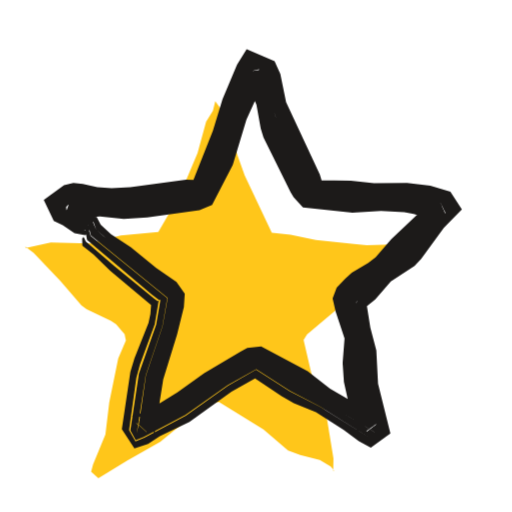
t = 0.00 s
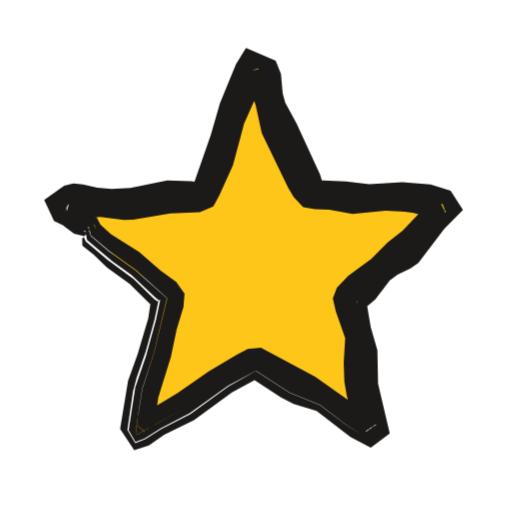
t = 0.53 s
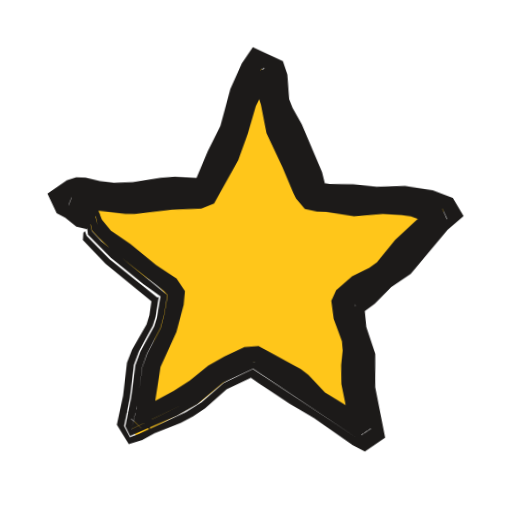
t = 1.04 s
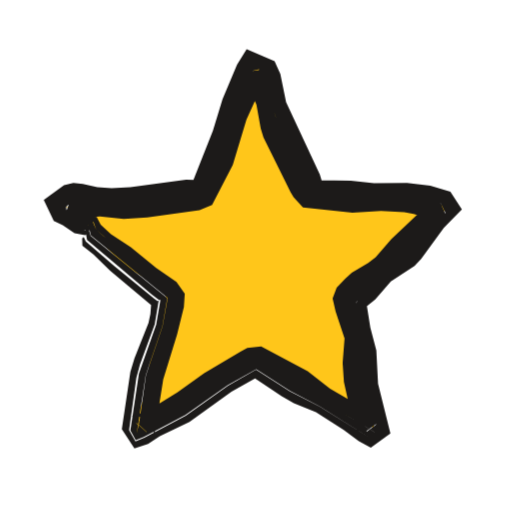
t = 1.51 s
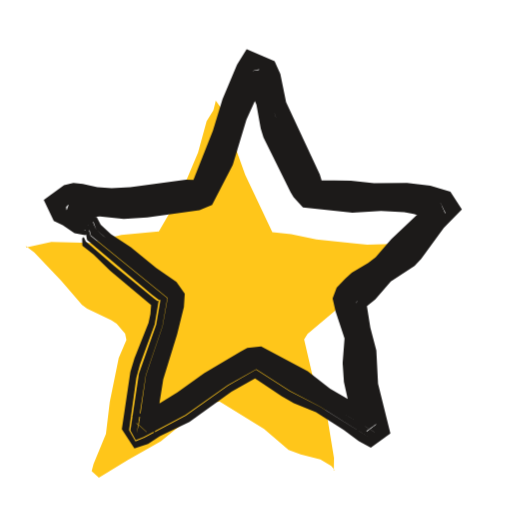
t = 2.09 s
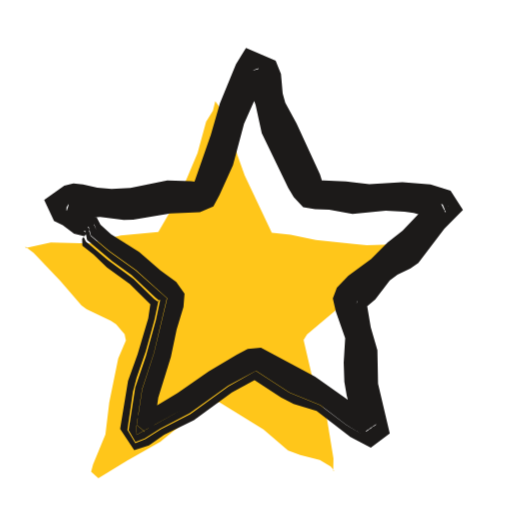
t = 2.57 s

The animated SVG that drew these frames (rendered in a browser with its animation timeline set to each time). Animation: 3 CSS @keyframes rules; one cycle of 3.04 s, repeats indefinitely.

<svg xmlns="http://www.w3.org/2000/svg" width="24" height="24" viewBox="0 0 24 24"><style>svg{--ai-spin:60deg}.ai-fill{animation:ai-fill 2600ms infinite}@keyframes ai-fill{0%,82%,100%{transform:translate(-1.9px,1.9px)}14%,70%{transform:translate(0,0)}}.ai-f1,.ai-f2{opacity:0}.ai-frame{animation:ai-boil 660ms steps(1,end) infinite}.ai-f1{animation-delay:-440ms}.ai-f2{animation-delay:-220ms}@keyframes ai-boil{0%{opacity:1}33.33%,100%{opacity:0}}.ai-target{transform-box:view-box;transform-origin:12px 12.5px;animation:ai-move 2600ms ease-in-out infinite}.ai-n1{animation-delay:70ms}.ai-n2{animation-delay:140ms}.ai-n3{animation-delay:210ms}@keyframes ai-move{0%,23.08%{transform:none}28.08%{transform:rotate(-12deg)}35.08%{transform:rotate(6deg)}43.08%,100%{transform:none}}@media (prefers-reduced-motion:reduce){*{animation:none!important}}</style><g class="ai-fill"><path d="M11.99 2.84l.27 .38 1.11 3.11 1.27 2.68 .88 .09 1.18 .25 1.79 .19 .6 .05 1.2-.03 .6 .05 .19 .06-1.14 .97-1.26 .84-1 1.13-1.39 1.17-.16 .25 .48 2.07 .58 1.41 .34 2.08-.01 .6 .04-.04-.16-.19-.51-.3-.92-.23-.57-.21-1.15-.99-2.07-1.28-.33 .01-1.26 .88-1.17 .97-1.57 .88-1.34 .83-.34-.31 .09-.34 .58-1.41 .18-1.5 .42-2.06 .36-.84-.06-.29-.4-.47-.25-.17-1.13-.54-.24-.17-.99-1.15-1.25-1.31-.4-.31 .03 .07 1.17-.25 1.81 .04 1.47-.37 1.76-.17 1.02-1.76 .82-1.94 .4-1.46 .32-.52z" fill="#FFC61A"/></g><g fill="#1C1A19" class="ai-target"><g class="ai-frame ai-f0"><path d="M4.12 10.88l-1.36-.8-.33-.59 .61-.39 .44-.08 1.56 .15 .66 .02 2.84-.36 .72 0 .9-2.14 .53-1.69 .78-1.82 .3-.54 .72 .39 .26 .61 .26 1.08 .22 .63 1.29 2.79 .23 .68 2.75 .11 1.33-.01 .65 .07 .65 .11 .9 .25 .28 .38-.74 .69-1.26 1.56-1.22 .95-1.29 1.2-.1 .07 .03-.11 .47 2.21 .13 1.77 .59 2.22-.45 .32-2.5-1.56-1.38-.7-1.59-1.02-1.31 .75-1.98 1.41-1.94 1.03-.42 .17-.3-.53 .34-2.44 .17-.64 .69-1.87 .19-1.13-.05 .04-.16-.12-1.88-1.53-1.33-1.15-.1-.22-.07 .08 .01 .33 .52 .41 .78 .77 1.86 1.56 .14 .11-.06-.31-.05 .66-.09 .43-.66 1.66-.19 .63-.4 2.69 .59 .9 .64-.21 .55-.36 1.39-.67 1.97-1.42 1.25-.7-.17 .01-.01 .05 1.28 .85 .57 .33 1.04 .42 1.3 .83 .71 .53 .56 .3 .92-.66-.58-2.34-.08-1.56-.28-1.06-.21-1.31-.12 .41 .05-.01 .51-.42 .73-.84 1.11-.73 .31-.32 1.06-1.46 .85-.86-.54-.83-.94-.29-1.09-.12-1.55 .01-1.09-.12-1.55-.02 .06 .05 .16 .07-.12-.39-1.58-3.39-.27-1.32-.27-.6-1.31-.57-.45 .73-.68 1.62-.45 1.48-.96 2.42 .1-.12-.4-.01-2.61 .35-.88 .05-.67-.05-.68-.15-.44-.04-.44 .1-.95 .69 .47 .99 .42 .2 .55 .37 .5 .09zM4.24 10.73l-.12-.19-1.13-.71-.22-.23 .31-.12 .87-.07 2 .12 3.53-.45 .84-1.84 .67-2.11 .97-2.19 .19 .24 .25 .61 .72 2.32 1.32 2.79 .14 .21 2.23 .13 2.21 .02 .65 .1 1.29 .32 .04-.03-.64 .53-1.31 1.51-2.17 1.86-.52 .51 .45 1.87 .08 1.57 .08 .65 .59 2.11-5.48-3.28-.22 .03-1.16 .65-2.18 1.51-2.11 1.13 .42-2.71 .78-2.3 .23-1.31-3.59-2.92-.3-.99-.02 .36 .15 .82 3.03 2.55 .34 .26 .07 0-.2 1.16-.81 2.3-.4 2.65 .25 .46 .38-.15 1.95-1.03 1.98-1.4 1.34-.74 1.59 1.02 1.37 .71 2.5 1.57 .45-.32-.58-2.22-.12-1.78-.48-2.2-.03 .12 .1-.06 1.29-1.21 1.22-.94 1.26-1.57 .74-.7-.29-.39-.89-.25-.66-.12-.65-.06-1.33 .01-2.74-.11-.23-.67-1.37-3.01-.4-1.5-.26-.61-.73-.4-.32 .56-.78 1.82-.52 1.69-.9 2.13-.71 0-2.84 .35-.66-.01-1.56-.16-.44 .08-.63 .4 .35 .62 .95 .57 .21 .1 .26 .03zM4.41 10.54l-.09-.23-.16-.15-.93-.6-.12 .33 1.32-.09 1.56 .11 3.31-.4 .42-.16 .95-1.96 .57-1.91 .89-2.01 .04-.19-.4 .06 .56 1.43 .31 1.31 1.33 2.78 .41 .56 2.17 .19 1.55-.04 .88 .04 1.9 .43-.25-.56-.65 .6-.74 .83-1.42 1.38-1.39 1.08-.34 .35-.12 .3 .48 1.77 .01 1.58 .11 .88 .58 1.97 .5-.36-.06-.05-2.28-1.33-1.1-.74-2.04-1.15-.46 .05-.26 .14-1.52 .89-1.81 1.25-.96 .55-.81 .36 .12 .04 .42 .39 .39-2.56 .69-2.1 .29-1.29 .04-.45-.29-.38-3.17-2.42-.33-.3-.4-.88-.11 .12 .26 1.04 3.6 2.93-.24 1.32-.78 2.31-.31 2.18-.12 .52 2.11-1.13 2.18-1.5 1.16-.66 .22-.02 5.49 3.27-.58-2.11-.16-2.22-.44-1.87 2.68-2.35 1.31-1.51 .64-.55-1.35-.31-.65-.1-2.21-.02-2.22-.13-1.44-2.99-.23-.62-.5-1.7-.25-.61-.22-.25-.9 2-.75 2.31-.83 1.83-3.52 .44-2-.12-.88 .07-.33 .14 .23 .26 1.13 .71 .23 .07zM4.6 10.32l-.22-.41-.58-.34-.35-.27 .04 .53-.34 .45 1.53-.14 1.12 .12 1.1-.07 2.45-.34 .59-.25 .97-1.87 .64-2.12 .91-2-1.04-.12 .6 1.42 .2 1.11 .13 .42 1.27 2.57 .14 .23 .44 .48 2.32 .25 1.34-.08 1.09 .06 .44 .08 .86 .27 .55 .07-.46-.9 .08-.23-2.08 1.97-.73 .84-.35 .27-.77 .46-.32 .29-.39 .41-.19 .51 .14 .61 .42 1.26-.09 1.15 .06 .89 .19 .86 .43 1.48 1.04-.75-.98-.5-1.33-.77-1.05-.82-2.18-1.16-.65 .07-.32 .17-1.7 1.01-1.26 .9-.93 .58-.58 .32-.63 .24 .35-.02 .73 .8 .4-2.53 .65-2.11 .32-1.28 .04-.62-.39-.56-.95-.65-1.19-.97-.93-.61-.48-.45-.22-.42-.2-.11 .04 .28 .17 .48 .67 .58 2.82 2.15 .29 .37-.04 .45-.3 1.28-.68 2.1-.4 2.57-.4-.37-.11-.04 1-.47 .96-.55 1.62-1.13 1.33-.79 .45-.25 .44-.05 2.04 1.16 1.09 .74 2.35 1.39-.45 .33-.41-1.35-.17-.64-.09-.66-.03-1.8-.48-1.75 .11-.28 .19-.18 .48-.45 1.06-.8 1.27-1.22 .89-.99 .64-.6 .24 .48-1.9-.42-.88-.04-1.55 .04-2.15-.18-.4-.55-1.32-2.78-.32-1.3-.55-1.44 .33-.08-.95 2.22-.57 1.91-.94 1.94-.4 .15-3.31 .4-1.55-.1-1.32 .08-.01-.14 .1-.11 .94 .6 .32 .3z"/></g><g class="ai-frame ai-f1"><path d="M4.14 10.85l-1.32-.83-.32-.51 .55-.35 .65-.15 2 .14 .66-.06 1.52-.26 1.39 0 1.1-2.53 .43-1.73 .59-1.42 .34-.59 .84 .44 .23 .62 .24 1.33 1.44 2.97 .23 .62 .04 .28 2.31 .11 1.55-.09 .66 .06 1.08 .22 .68 .22 .28 .39-.76 .67-1.73 2.03-1.82 1.59-.29 .19 0-.12 .16 .93 .4 1.26 .11 1.78 .54 2.23-.45 .34-.29-.14-5.17-3.18-1.36 .7-.99 .92-.73 .5-2.17 1.09-.41 .16-.29-.52 .23-1.33 .14-1.55 .21-.63 .61-1.22 .12-.42 .12-.94-.07 .02-2.28-1.71-1.12-1.06-.09-.23-.07 .08-.01 .34 1.1 1.08 2.25 1.73-.03-.17-.09 .79-.12 .43-.64 1.21-.22 .62-.13 1.55-.25 1.37 .59 .89 .62-.21 .57-.34 1.22-.53 .57-.33 .54-.38 .98-.93 1.28-.66-.15 .02-.01 .06 .36 .24 1.5 .93 1.16 .63 1.85 1.2 .58 .29 .93-.68-.54-2.35-.05-1.57-.46-1.24-.14-1.1-.09 .4 .07 .01 .52-.41 .75-.81 .89-.65 1.66-2.11 .73-.67-.53-.84-.95-.32-1.31-.17-1.33 .09-1.1-.09-1.1 .02-.44-.05 .23 .1-.17-.6-1.02-2.2-.46-.76-.17-.4-.12-1.15-.23-.62-1.43-.61-.49 .78-.5 1.22-.41 1.74-.55 1.2-.54 1.4 .09-.13-1.06-.02-.66 .07-1.3 .25-.88 .05-.66-.05-.68-.14-.44 0-.43 .15-.89 .65 .46 .91 .41 .2 .53 .39 .49 .11zM4.26 10.71l-.12-.2-1.3-.89 .24-.08 .87-.16 2 .11 1.96-.3 1.33-.05 .24-.06 1.1-2.45 .22-.62 .38-1.51 .74-1.63 .3 .27 .23 .63 .23 1.09 .2 .63 1.7 3.62 2.23 .15 1.99-.09 .66 .09 1.54 .39-.34 .21-.32 .3-2.07 2.31-1.92 1.59 .14 .82 .4 1.26 .13 2 .54 2.12-.77-.4-1.71-1.01-1.25-.9-1.74-.99-.25 .02-1.19 .61-.36 .26-.82 .76-.54 .38-2.52 1.31 .24-1.17 .17-1.76 .2-.63 .59-1.22 .16-.65 .12-.91-3.18-2.42-.46-.47-.18-.81-.1-.22-.02 .36 .13 .86 1.12 1.05 1.58 1.2 .79 .53-.13 .99-.12 .42-.61 1.21-.21 .63-.15 1.55-.23 1.33 .24 .45 2.16-1.02 .94-.57 1.17-1.05 1.39-.7 5.16 3.21 .29 .14 .45-.34-.53-2.23-.1-1.78-.41-1.26-.15-.93-.01 .13 .29-.19 1.82-1.59 1.73-2.03 .76-.68-.28-.4-.68-.23-1.09-.22-.66-.05-1.55 .09-2.3-.11-.04-.28-.23-.61-1.44-2.98-.24-1.33-.23-.62-.86-.44-.35 .59-.58 1.43-.44 1.73-1.09 2.52-.5-.04-.88 .03-1.53 .26-.65 .06-2-.14-.65 .15-.57 .37 .33 .52 .94 .6 .2 .11 .25 .04zM4.44 10.51l-.09-.23-.15-.16-.92-.63-.16 .46 1.09-.18 1.55 .1 .44-.02 1.75-.26 1.35-.08 .42-.16 1.04-2.16 .35-1.05 .33-1.29 .69-1.64-.28 .09 .28 .84 .45 1.72 1.52 3.21 .28 .36 2.17 .2 1.56-.12 .66 .01 .66 .11 1.45 .39-.26-.55-.97 .9-.91 .96-.86 1.03-1.26 .89-.53 .47-.14 .3 .13 .73 .42 1.26 .08 2.01 .4 1.71 .18 .5 .49-.35-2.39-1.32-1.2-.99-1.89-1.01-.47 .05-1.06 .54-.55 .35-.84 .75-.54 .38-1.34 .76-1.02 .44 .12 .03 .43 .41 .18-1.04 .19-1.76 .2-.63 .57-1.23 .28-1.29 .03-.47-.31-.4-.95-.62-2.13-1.58-.45-.49-.15-.49-.22-.42-.11 .12 .23 1.08 .31 .31 .66 .59 2.49 1.83 .19 .18-.13 .92-.15 .64-.59 1.22-.21 .63-.21 1.98-.21 .94 2.52-1.3 .54-.38 .82-.76 .36-.25 1.2-.61 .23-.03 1.74 1 1.26 .9 1.89 1.12 .58 .31 .03-.03-.54-2.12-.13-2-.39-1.27-.14-.81 1.91-1.57 2.07-2.31 .32-.3 .34-.23-1.34-.36-.66-.12-.66-.03-1.55 .1-2.22-.15-.53-1.23-1.16-2.38-.2-.62-.23-1.11-.22-.62-.34-.28-.75 1.64-.38 1.51-.22 .63-1.09 2.43-.24 .06-1.32 .05-1.96 .29-2-.11-.87 .16-.26 .1 1.31 .92 .22 .08zM4.62 10.3l-.21-.43-.9-.64 .05 .62-.41 .49 1.31-.23 1.34 .12 .44-.02 1.74-.25 1.37-.1 .59-.25 1.07-2.08 .41-1.26 .33-1.29 .64-1.4-.07-.06-.82-.06 .49 1.46 .3 1.31 .8 1.57 .55 1.2 .13 .24 .43 .48 .57 .11 .44 0 1.31 .16 1.34-.15 .88 .02 .44 .05 1.07 .35 .55 .1-.46-.89 .07-.23-.83 .71-1.1 1.08-.82 1.08-.35 .27-.79 .43-.73 .68-.21 .5 .14 .84 .42 1.03 .05 .44-.05 .69 .04 .89 .56 2.36 1.03-.72-1.01-.47-1.34-.76-.8-.8-.36-.25-2.02-1.02-.66 .06-.92 .47-.75 .46-.84 .73-.73 .5-1.33 .77-.84 .32 .36-.03 .73 .81 .15-.78 .27-2.19 .69-1.65 .3-1.29 .04-.65-.41-.57-.99-.61-1.22-.94-.94-.6-.44-.5-.19-.44-.19-.12 .18 .79 .45 .49 2.12 1.59 .96 .61 .3 .4-.03 .47-.29 1.29-.57 1.22-.19 .64-.19 1.76-.19 1.03-.41-.38-.11-.03 1.02-.45 1.34-.75 .54-.38 .84-.74 .56-.36 1.05-.54 .45-.04 1.88 1.01 1.21 .98 2.39 1.34-.44 .31-.12-.3-.45-1.92-.09-2.01-.36-1.05-.18-.92 .13-.28 .52-.46 1.26-.9 1.01-1.18 1.55-1.57 .18-.14 .24 .48-1.46-.4-.65-.1-.67-.01-1.33 .12-2.37-.2-.27-.34-1.51-3.21-.45-1.72-.29-.84 .21-.11-.7 1.66-.32 1.3-.36 1.04-1.03 2.15-.4 .15-1.35 .07-1.96 .29-1.78-.11-1.08 .18 .13-.37 .92 .62 .31 .31z"/></g><g class="ai-frame ai-f2"><path d="M4.07 10.93l-1.29-.86-.33-.58 .59-.37 .44-.07 2.23 .18 .65-.06 1.52-.3 1.44 .02 .76-1.99 .57-1.91 .77-1.83 .32-.57 .8 .42 .24 .61 .25 1.33 1.49 3.19 .24 .67 .98 .04 1.31 .13 1.56-.09 1.1 .08 1.33 .33 .31 .44-.75 .71-1.28 1.55-1.11 .74-1.07 1.11-.43 .36 .03-.12 .51 2.19 .08 1.79 .56 2.22-.42 .31-.48-.22-.75-.45-1.24-.94-1.44-.58-1.57-1.02-1.28 .72-1.79 1.3-1.37 .71-.74 .47-.47 .18-.37-.62 .26-1.79 .17-.64 .43-1.25 .41-1.49 .19-.9-.05 .05-.16-.12-.95-.92-1.24-.92-1.01-.85-.1-.22-.07 .09 .01 .32 .52 .41 .63 .61 1.07 .78 1.08 1.06-.08-.33-.13 .87-.5 1.69-.45 1.26-.37 2.25 .66 .99 .69-.22 .72-.51 1.39-.67 1.78-1.31 1.25-.68-.2 .02-.04 .05 1.29 .85 .59 .3 1.08 .33 1.58 1.22 .96 .5 .89-.66-.55-2.34-.03-1.57-.31-1.06-.22-1.3-.12 .41 .05 0 .5-.43 .68-.89 .36-.26 .61-.3 .37-.25 1.22-1.61 .87-.88-.58-.9-.94-.29-1.32-.11-1.55 .09-1.1-.13-1.32-.06 .07 .05 .16 .07-.12-.38-1.1-2.4-.53-.97-.12-.43-.08-.92-.25-.62-1.39-.59-.47 .76-.75 1.83-.43 1.49-.8 2.29 .06-.11-.19-.02-1.11-.03-1.73 .35-.88 .05-.67-.06-.67-.16-.45-.04-.43 .1-.94 .67 .46 .98 .41 .2 .53 .4 .48 .12zM4.2 10.78l-.12-.2-1.08-.76-.21-.22 .29-.1 .88-.07 2 .14 1.74-.32 1.55-.03 .29-.08 .78-1.9 .63-2.12 .98-2.23 .27 .26 .16 .41 .31 1.31 .28 .84 1.5 3.19 .13 .2 2.22 .21 1.56-.1 .88 .04 .65 .11 1.16 .3-.66 .56-1.16 1.34-1.23 .94-1.63 1.56 .48 1.86 .12 2.23 .43 1.71 .13 .4 .03-.01-.97-.48-1.43-1.05-1.4-.65-1.69-1.03-.19 .02-1.16 .64-1.99 1.39-2.33 1.3-.04-.19 .3-1.97 .55-1.68 .61-2.57-1.47-1.31-1.26-.9-.84-.71-.31-.99-.02 .36 .16 .82 1.18 .99 .9 .65 1.12 1.05 .16 .13 .07-.01-.2 .94-.47 1.69-.5 1.47-.31 2 .32 .55 .43-.16 .74-.47 1.37-.71 1.8-1.29 1.31-.71 1.57 1.02 1.44 .59 1.23 .94 .75 .46 .48 .22 .42-.31-.55-2.22-.07-1.79-.52-2.19-.03 .13 .44-.35 1.06-1.12 1.11-.74 1.28-1.55 .76-.71-.32-.46-1.34-.33-1.1-.08-1.56 .09-1.31-.14-.97-.03-.24-.66-1.48-3.19-.26-1.33-.23-.62-.82-.43-.34 .59-.76 1.82-.58 1.91-.75 1.99-1.43-.03-1.52 .3-.66 .07-2.22-.19-.44 .08-.61 .38 .34 .59 1.12 .73 .25 .04zM4.37 10.59l-.08-.24-.15-.17-.9-.64-.12 .37 1.31-.08 1.56 .12 1.96-.32 1.36-.04 .47-.18 .21-.4 .68-1.62 .54-1.92 .93-2.24-.31 .08 .35 1.05 .38 1.51 1.31 2.79 .23 .41 .29 .34 1.07 .09 1.31 .18 1.34-.12 .88 .02 1.9 .41-.23-.47-.65 .6-1.05 1.13-2.52 2.13-.35 .34-.11 .3 .51 1.76 .05 2.25 .46 1.92 .12 .27 .54-.36-.88-.41-1.44-1.03-3.19-1.78-.42 .05-.84 .45-.94 .57-1.44 1.02-2.12 1.17 .41 .35 .31-1.92 .54-1.68 .59-2.34 .05-.45-.29-.37-1.36-1.16-1.46-1-.67-.57-.4-.88-.11 .13 .26 1.03 .85 .71 1.26 .9 1.47 1.33-.62 2.58-.55 1.68-.3 1.96 .03 .18 2.33-1.29 1.99-1.39 1.16-.63 .19-.02 1.68 1.03 1.41 .65 1.42 1.05 .98 .49-.57-2.12-.12-2.23-.47-1.86 1.62-1.55 1.23-.93 1.16-1.34 .66-.57-.96-.29-.87-.16-.88-.03-1.55 .1-2.21-.21-1.71-3.59-.2-.63-.24-1.1-.22-.62-.31-.27-.99 2.24-.63 2.12-.78 1.89-.27 .08-1.56 .03-1.74 .32-2-.14-.87 .06-.32 .13 .22 .23 1.09 .77 .22 .08zM4.56 10.37l-.2-.43-.89-.66 .04 .56-.36 .46 1.54-.13 1.11 .14 .44-.01 1.74-.3 1.39-.06 .63-.27 .29-.53 .63-1.4 .52-1.94 .98-2.21-.95-.12 .51 1.45 .29 1.32 1.24 2.57 .26 .43 .44 .47 .56 .09 .66 .03 1.09 .2 1.56-.15 .88 .04 .43 .06 1.08 .31 .34 .03-.42-.84 .06-.2-.82 .74-.76 .79-.7 .55-.77 .78-1.07 .78-.54 .57-.19 .5 .14 .61 .44 1.25-.07 1.15 .03 .89 .11 .65 .45 1.71 1.07-.75-1.01-.44-1.99-1.4-2.54-1.36-.62 .06-.51 .27-1.32 .78-1.45 1.01-1.32 .8-.8 .38 .3-.01 .66 .71 .25-1.67 .59-1.9 .27-1.29 .32-1.05 .05-.62-.39-.55-.74-.55-1-.86-1.32-.83-.49-.45-.22-.42-.19-.11 .04 .29 .17 .47 .67 .58 1.46 1 1.35 1.16 .29 .36-.05 .44-.59 2.35-.55 1.68-.31 1.92-.38-.33 2.12-1.17 1.45-1.02 .75-.46 1.02-.55 .41-.05 3.18 1.78 1.43 1.03 .89 .41-.49 .34-.12-.29-.46-1.92-.06-2.25-.5-1.74 .11-.28 .34-.33 2.52-2.13 1.05-1.14 .65-.6 .06 .03 .15 .36-1.47-.34-.44-.06-.88-.02-1.34 .12-1.31-.18-1.05-.08-.27-.33-.22-.41-1.31-2.79-.45-1.72-.29-.84 .25-.1-.95 2.26-.54 1.92-.88 2.01-.45 .17-1.35 .03-1.96 .33-1.56-.13-1.32 .08 .01-.15 .09-.14 .9 .65 .31 .31z"/></g></g></svg>
